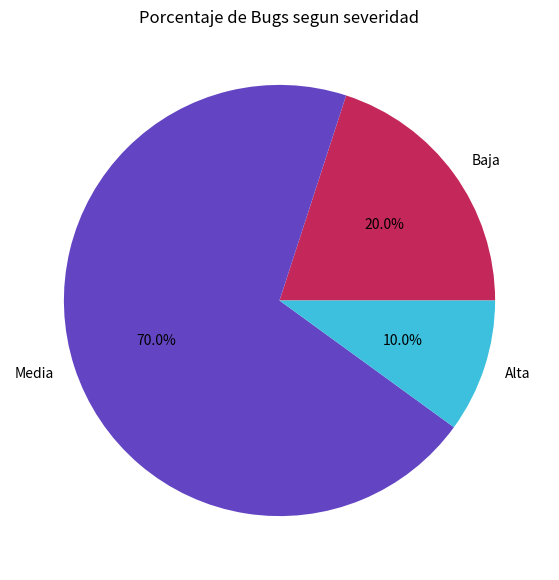

Generate this figure with matplotlib:
import matplotlib.pyplot as plt
import numpy as np

fig = plt.figure(figsize=(10,7))

severidadBugs   = [2, 7, 1] #baja, media, alta
labels          = ['Baja', 'Media', 'Alta']
colores = ['#c42759', '#6345c4', '#3cc0de']
titulo = 'Porcentaje de Bugs segun severidad'

plt.title(titulo)
plt.pie(severidadBugs, colors=colores, labels=labels, autopct='%1.1f%%')

plt.show()

